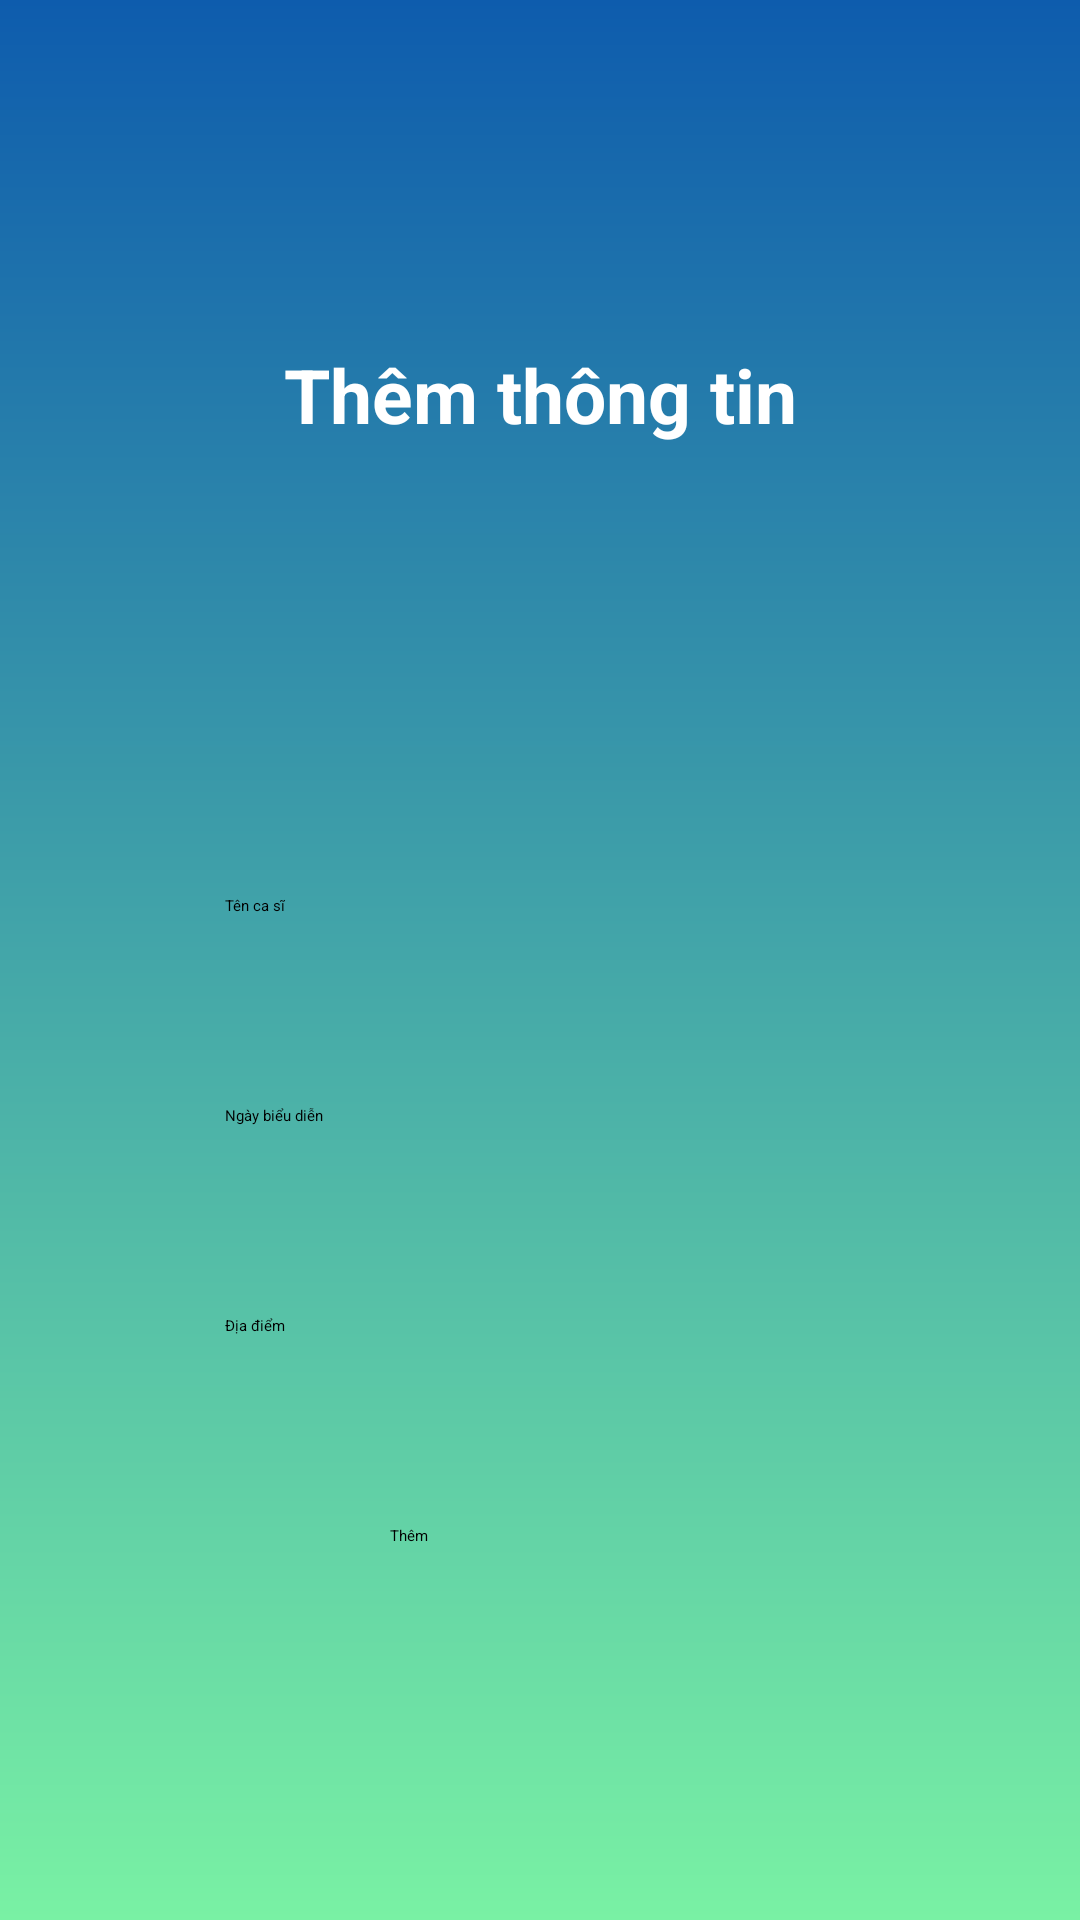

Layout XML and referenced resources for this Android screen:
<!-- AndroidManifest.xml: application theme Theme.QuanLyAmNhac -->
<!-- res/layout/bieudien_fragment_insert.xml -->
<?xml version="1.0" encoding="utf-8"?>
<LinearLayout xmlns:android="http://schemas.android.com/apk/res/android"
    xmlns:app="http://schemas.android.com/apk/res-auto"
    xmlns:tools="http://schemas.android.com/tools"
    android:layout_width="match_parent"
    android:layout_height="match_parent"
    android:orientation="vertical"
    android:gravity="center"
    android:background="@drawable/gradient_bg">

    <TextView
        android:layout_width="300dp"
        android:layout_height="wrap_content"
        android:layout_gravity="center"
        android:gravity="center"
        android:text="@string/ThemThongTin"
        android:textSize="25dp"
        android:textColor="@color/white"
        android:textStyle="bold" />

    <Spinner
        android:id="@+id/sp_mabaihat"
        android:layout_width="250dp"
        android:layout_height="50dp"
        android:layout_margin="10dp"
        android:paddingLeft="20dp"
        android:background="@drawable/border_radius"/>

    <Spinner
        android:id="@+id/insert_macasi"
        android:layout_width="250dp"
        android:layout_height="50dp"
        android:layout_gravity="center"
        android:hint="@string/MaCaSi"
        android:background="@drawable/border_radius"
        android:paddingLeft="20dp"
        android:layout_margin="10dp"/>

    <EditText
        android:id="@+id/insert_tencasi"
        android:layout_width="250dp"
        android:layout_height="50dp"
        android:layout_gravity="center"
        android:background="@drawable/border_radius"
        android:paddingLeft="20dp"
        android:editable="false"
        android:layout_margin="10dp"
        android:hint="@string/TenCaSi"/>

    <EditText
        android:id="@+id/insert_ngaybd"
        android:layout_width="250dp"
        android:layout_height="50dp"
        android:layout_margin="10dp"
        android:layout_gravity="center"
        android:background="@drawable/border_radius"
        android:paddingLeft="20dp"
        android:inputType="date"
        android:ems="10"
        android:clickable="false"
        android:cursorVisible="false"
        android:focusable="false"
        android:focusableInTouchMode="false"
        android:hint="@string/NgayBieuDien"/>

    <EditText
        android:id="@+id/insert_diadiem"
        android:layout_width="250dp"
        android:layout_height="50dp"
        android:layout_margin="10dp"
        android:layout_gravity="center"
        android:background="@drawable/border_radius"
        android:paddingLeft="20dp"
        android:hint="@string/DiaDiem"/>

    <android.widget.Button
        android:id="@+id/insert_thongtin"
        android:layout_width="100dp"
        android:layout_height="wrap_content"
        android:layout_gravity="center"
        android:layout_margin="10dp"
        android:background="@drawable/border_radius"
        android:text="@string/Them"/>

</LinearLayout>
<!-- resources referenced by this layout -->
<resources>
  <color name="white">#FFFFFFFF</color>
  <!-- drawable gradient_bg (drawable) -->
  <?xml version="1.0" encoding="utf-8"?>
  <shape xmlns:android="http://schemas.android.com/apk/res/android"
      android:shape="rectangle">
      <gradient
          android:startColor="#79F1A4"
          android:endColor="#0E5CAD"
          android:angle="90"
          />
  </shape>
  <string name="DiaDiem">Địa điểm</string>
  <string name="MaCaSi">Mã ca sĩ</string>
  <string name="NgayBieuDien">Ngày biểu diễn</string>
  <string name="TenCaSi">Tên ca sĩ</string>
  <string name="Them">Thêm</string>
  <string name="ThemThongTin">Thêm thông tin</string>
</resources>
